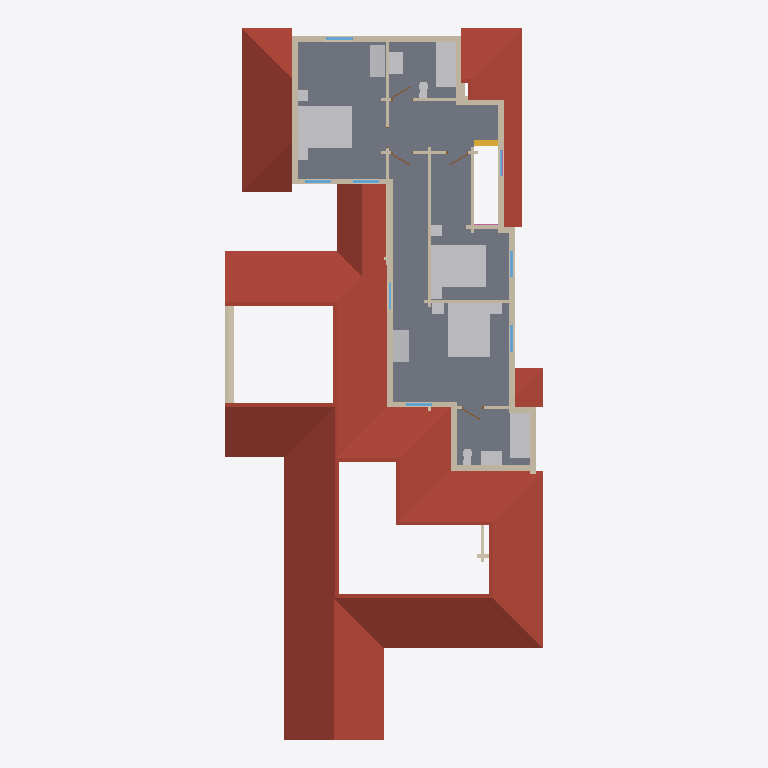
Plan cut of the same IFC building model at storey 'Level 2' (level 3.30 m, cut at 4.70 m), seen from above with north up, elements coloured by IFC class: 36 walls (beige), 17 other elements (light grey), 8 windows (light blue), 4 roofs (red-brown), 4 doors (brown), 1 slab (grey), 1 stair (yellow). Cut surfaces are drawn darker.
Extent 12.0 m × 26.8 m × 8.8 m (x, y, z). Storeys (2): Level 1 at 0.30 m; Level 2 at 3.30 m. Elements (177): 78 IfcWall, 33 IfcFurnishingElement, 24 IfcWindow, 14 IfcStair, 12 IfcDoor, 5 IfcRoof, 4 IfcColumn, 3 IfcRailing, 3 IfcSlab, 1 IfcFooting.

HEADER;
FILE_DESCRIPTION(('ViewDefinition [CoordinationView]'),'2;1');
FILE_NAME('quailoak-s1~modern_farmhouse.ifc','2026-11-12T06:22:11',('',''),(''),'IfcOpenShell 0.8.0','IfcOpenShell 0.8.0','');
FILE_SCHEMA(('IFC4'));
ENDSEC;
DATA;
#23=IFCPROJECT('1YOjR3IPP2UeTbyIFANOJT',#5,'b905235809',$,$,$,$,(#21),#19);
#24=IFCSITE('2YIZW5ZLrCaOCwI3qSxkLj',#5,'Site','',$,$,$,'Site',.COMPLEX.,(0,0,0),(0,0,0),0.0,$,$);
#25=IFCBUILDING('2QZW038$v27ROtjvRiSy0$',#5,'OSM 905235809','',$,$,$,'OSM 905235809',.COMPLEX.,$,$,$);
#26=IFCBUILDINGSTOREY('0YSZgt37D9QvHkLaGEzaXa',#5,'Level 1','',$,$,$,'Level 1',.COMPLEX.,0.3);
#17030=IFCBUILDINGSTOREY('2uHkkNOW9AZukBur246RmB',#5,'Level 2','',$,$,$,'Level 2',.COMPLEX.,3.3);
#16418=IFCROOF('0ApyifNcT7aAzm8lCBHEvx',#5,'Cross Gable roof','',$,#595,#16417,$,.FLAT_ROOF.);
#17623=IFCSLAB('0yw9CKehL9efPbT3MxxuOO',#5,'Floor slab L2','',$,#595,#17622,$,.FLOOR.);
#16981=IFCROOF('3nI8W4VrHBSQ_yjofwgj92',#5,'Cross Gable roof003','',$,#595,#16980,$,.FLAT_ROOF.);
#16734=IFCROOF('2ZN4n$qX58IOZ3JusfvqCJ',#5,'Cross Gable roof002','',$,#595,#16733,$,.FLAT_ROOF.);
#21555=IFCFURNISHINGELEMENT('0gjTVuAlD9yfCjMv48Ke5R',#5,'bed_double002','',$,#595,#21554,$);
#20976=IFCFURNISHINGELEMENT('1bYKGydzfBqxglZWuF8mEC',#5,'bed_double','',$,#595,#20975,$);
#21265=IFCFURNISHINGELEMENT('2lHeiuOrX8BgbHXDYBtpK4',#5,'bed_double001','',$,#595,#21264,$);
#17730=IFCWALL('2DX3Qzvy5AnQuxc5k1bg1h',#5,'Exterior wall L020','',$,#595,#17729,$,.MOVABLE.);
#16560=IFCROOF('0JoIGyvH15XRKnMnr78K4W',#5,'Cross Gable roof001','',$,#595,#16559,$,.FLAT_ROOF.);
#21974=IFCFURNISHINGELEMENT('1yGSxlB3n4vwYLJPRNPRaJ',#5,'bathtub','',$,#595,#21973,$);
#22332=IFCFURNISHINGELEMENT('2R9i9lWRf69ggJWQVTOero',#5,'bathtub001','',$,#595,#22331,$);
#17668=IFCWALL('3t_Ge0JaLAWAaSQ2fI8a_e',#5,'Exterior wall L2','',$,#595,#17667,$,.MOVABLE.);
#18456=IFCWALL('1doshIyWT7RRmPCklz3Prn',#5,'Exterior wall L023','',$,#595,#18455,$,.MOVABLE.);
#1191=IFCWALL('23VYdzY3X2zvpqlyhZWewW',#5,'Exterior wall L1','',$,#595,#1190,$,.MOVABLE.);
#21096=IFCFURNISHINGELEMENT('3HcAzAeqD0x804C7wBqiBp',#5,'wardrobe','',$,#595,#21095,$);
#18073=IFCWALL('12d2RXaVT5iRPOQyYtxWkr',#5,'Interior wall L016','',$,#595,#18072,$,.MOVABLE.);
#21386=IFCFURNISHINGELEMENT('2RMz$G8GfBbO6EoEeTPuUh',#5,'wardrobe001','',$,#595,#21385,$);
#20584=IFCWALL('3K7LKgIGP1OBxram1AG9EA',#5,'Exterior wall L036','',$,#595,#20583,$,.MOVABLE.);
#19064=IFCWALL('375OmQbP95$xml6vli4bTB',#5,'Exterior wall L028','',$,#595,#19063,$,.MOVABLE.);
#18135=IFCWALL('1wFmf4pEb0RgNMfalwJ60J',#5,'Exterior wall L021','',$,#595,#18134,$,.MOVABLE.);
#18770=IFCWALL('0WwxFRbeD5ZhoNbbGuiNV_',#5,'Exterior wall L026','',$,#595,#18769,$,.MOVABLE.);
#18922=IFCWALL('0$bZ$l1dP5d9A9RN2YTyYI',#5,'Exterior wall L027','',$,#595,#18921,$,.MOVABLE.);
#20724=IFCWALL('3ZSSlpCvP73wEX7$iANuox',#5,'Exterior wall L037','',$,#595,#20723,$,.MOVABLE.);
#18280=IFCWALL('1RkfGzTRT2dQfQNd9wHN_d',#5,'Exterior wall L022','',$,#595,#18279,$,.MOVABLE.);
#21701=IFCFURNISHINGELEMENT('1l3H$PCqT9e9lKPV4ls_2V',#5,'vanity001','',$,#595,#21700,$);
#18625=IFCWALL('17nvgz0jTBBf$FOTWYWqfe',#5,'Exterior wall L025','',$,#595,#18624,$,.MOVABLE.);
#22059=IFCFURNISHINGELEMENT('2aROVhptX27wTtYs_SpNey',#5,'vanity002','',$,#595,#22058,$);
#16444=IFCWALL('39f4ToxhT9thQSlXInYb6C',#5,'Gable end','',$,#595,#16443,$,.MOVABLE.);
#18394=IFCWALL('15q0Pit9r6XB_xe9Cn7QzW',#5,'Interior wall L017','',$,#595,#18393,$,.MOVABLE.);
#18570=IFCWALL('0C70VgJon9oeCrrCO7ZD0g',#5,'Exterior wall L024','',$,#595,#18569,$,.MOVABLE.);
#19615=IFCWALL('0R9gHuxYb1Lx589y7EvC2h',#5,'Interior wall L019','',$,#595,#19614,$,.MOVABLE.);
#19202=IFCWALL('13O5Z5VpX9E9WXmmDXQyTD',#5,'Exterior wall L029','',$,#595,#19201,$,.MOVABLE.);
#19807=IFCWALL('3Z46Q8s_nDB9LaV7JJozcG',#5,'Exterior wall L032','',$,#595,#19806,$,.MOVABLE.);
#18042=IFCWALL('0Cz8bhrMb7EPsNZm9_uxqP',#5,'Interior wall L015','',$,#595,#18041,$,.MOVABLE.);
#20394=IFCWALL('0_zqwAjN9DJ8b7$7MJep3_',#5,'Interior wall L023','',$,#595,#20393,$,.MOVABLE.);
#15647=IFCSTAIR('3e_EuF3NTFOfVd50MxVMDn',#5,'Stair flight013','',$,#595,#15646,$,.STRAIGHT_RUN_STAIR.);
#21007=IFCFURNISHINGELEMENT('13MBPSbcf248D8uVAFNhD$',#5,'nightstand','',$,#595,#21006,$);
#21037=IFCFURNISHINGELEMENT('1XFc6vB9jFFuHvZVgaBWoS',#5,'nightstand001','',$,#595,#21036,$);
#21616=IFCFURNISHINGELEMENT('3riccYcNT4$wK11mv0TdwB',#5,'nightstand005','',$,#595,#21615,$);
#21918=IFCFURNISHINGELEMENT('1gfGOvF1f03embihJE5fl$',#5,'toilet001','',$,#595,#21917,$);
#22276=IFCFURNISHINGELEMENT('3Etkcfdgf13859fUSsMvs7',#5,'toilet002','',$,#595,#22275,$);
#21586=IFCFURNISHINGELEMENT('0tYMIp4cP4MvhQ7jkYD49p',#5,'nightstand004','',$,#595,#21585,$);
#21296=IFCFURNISHINGELEMENT('1o7ibBKkDC3ArWF1blBbhu',#5,'nightstand002','',$,#595,#21295,$);
#19719=IFCWALL('1_6ab4EnP6QvUU1_aCPELM',#5,'Interior wall L020','',$,#595,#19718,$,.MOVABLE.);
#2012=IFCWALL('1rHf$8CmjE7OrLiXkcZt6m',#5,'Interior wall L005','',$,#595,#2011,$,.MOVABLE.);
#21327=IFCFURNISHINGELEMENT('2lREaCe3XDnhE5smEwsGMV',#5,'nightstand003','',$,#595,#21326,$);
#20527=IFCWALL('3$1543M4X5hOO1mEdolsqX',#5,'Exterior wall L035','',$,#595,#20526,$,.MOVABLE.);
#17968=IFCWALL('1EYmGoTjn0AxUUEtlhQVFU',#5,'Interior wall L014','',$,#595,#17967,$,.MOVABLE.);
#17917=IFCWALL('27C9S24xX8kOZ3knYEL7zL',#5,'Interior wall L2','',$,#595,#17916,$,.MOVABLE.);
#19943=IFCWALL('2AMjPGG7nAAu9Ev1SmRn65',#5,'Exterior wall L033','',$,#595,#19942,$,.MOVABLE.);
#19584=IFCWALL('3eFkPfUmj38wp7z3VgrbJI',#5,'Exterior wall L030','',$,#595,#19583,$,.MOVABLE.);
#19482=IFCWALL('2y_xXU51b72xLM3981A$Nv',#5,'Interior wall L018','',$,#595,#19481,$,.MOVABLE.);
#1845=IFCWALL('21vavPEY9EGejAOExLJmfZ',#5,'Interior wall L1','',$,#595,#1844,$,.MOVABLE.);
#18708=IFCWINDOW('0f$oR7I0vF4QOScvGKXQHH',#5,'Window015','',$,#595,#18707,$,1000.0,$,.WINDOW.,.SINGLE_PANEL.,$);
#20667=IFCWINDOW('28UoOsKH54HvqSDV__kanP',#5,'Window022','',$,#595,#20666,$,1000.0,$,.WINDOW.,.SINGLE_PANEL.,$);
#20494=IFCWALL('1O$nqWxc90OvBCKTrcG2VU',#5,'Exterior wall L034','',$,#595,#20493,$,.MOVABLE.);
#18853=IFCWINDOW('1OJCWvymb44PvLMuyorCMg',#5,'Window016','',$,#595,#18852,$,1000.0,$,.WINDOW.,.SINGLE_PANEL.,$);
#19285=IFCWINDOW('020B7oPPb2weGVHfJbn09f',#5,'Window019','',$,#595,#19284,$,1000.0,$,.WINDOW.,.SINGLE_PANEL.,$);
#19890=IFCWINDOW('0HgAxo94j8YQ$e2q98s7RH',#5,'Window020','',$,#595,#19889,$,1000.0,$,.WINDOW.,.SINGLE_PANEL.,$);
#20026=IFCWINDOW('1liNOSEoX9AOO6wtFa8TTZ',#5,'Window021','',$,#595,#20025,$,1000.0,$,.WINDOW.,.SINGLE_PANEL.,$);
#20077=IFCWALL('3y0llGqTr1se4VvVwaey6N',#5,'Interior wall L021','',$,#595,#20076,$,.MOVABLE.);
#20199=IFCWALL('0b_u4ze7P5TRVRnNDrzOMr',#5,'Interior wall L022','',$,#595,#20198,$,.MOVABLE.);
#17813=IFCWINDOW('2oCtBXQAj3dwqZU25MIhnG',#5,'Window011','',$,#595,#17812,$,1000.0,$,.WINDOW.,.SINGLE_PANEL.,$);
#18539=IFCWINDOW('1Pxp6FR1n0PBgh7CUeMO3j',#5,'Window014','',$,#595,#18538,$,1000.0,$,.WINDOW.,.SINGLE_PANEL.,$);
#16760=IFCWALL('0RsXIReCP19hBHXiqfObwM',#5,'Gable end006','',$,#595,#16759,$,.MOVABLE.);
#3153=IFCWALL('0e2yfq_q91lAp_Q5$q13gH',#5,'Interior wall L007','',$,#595,#3152,$,.MOVABLE.);
#19553=IFCDOOR('3P93o$zEzABxtNHWxpvsU1',#5,'Door008','',$,#595,#19552,$,1000.0,$,.DOOR.,.SINGLE_SWING_LEFT.,$);
#20148=IFCDOOR('3v8oN0WMr0numMBiISJ8FD',#5,'Door009','',$,#595,#20147,$,1000.0,$,.DOOR.,.SINGLE_SWING_LEFT.,$);
#20270=IFCDOOR('2m_FgZrsnBQx1UUReu74J_',#5,'Door010','',$,#595,#20269,$,1000.0,$,.DOOR.,.SINGLE_SWING_LEFT.,$);
#20465=IFCDOOR('0aYMQckgP51A9$1sZmLrnn',#5,'Door011','',$,#595,#20464,$,1000.0,$,.DOOR.,.SINGLE_SWING_LEFT.,$);
#19750=IFCWALL('0ly4MH9TnD8PuvQW1XJix1',#5,'Exterior wall L031','',$,#595,#19749,$,.MOVABLE.);
ENDSEC;
